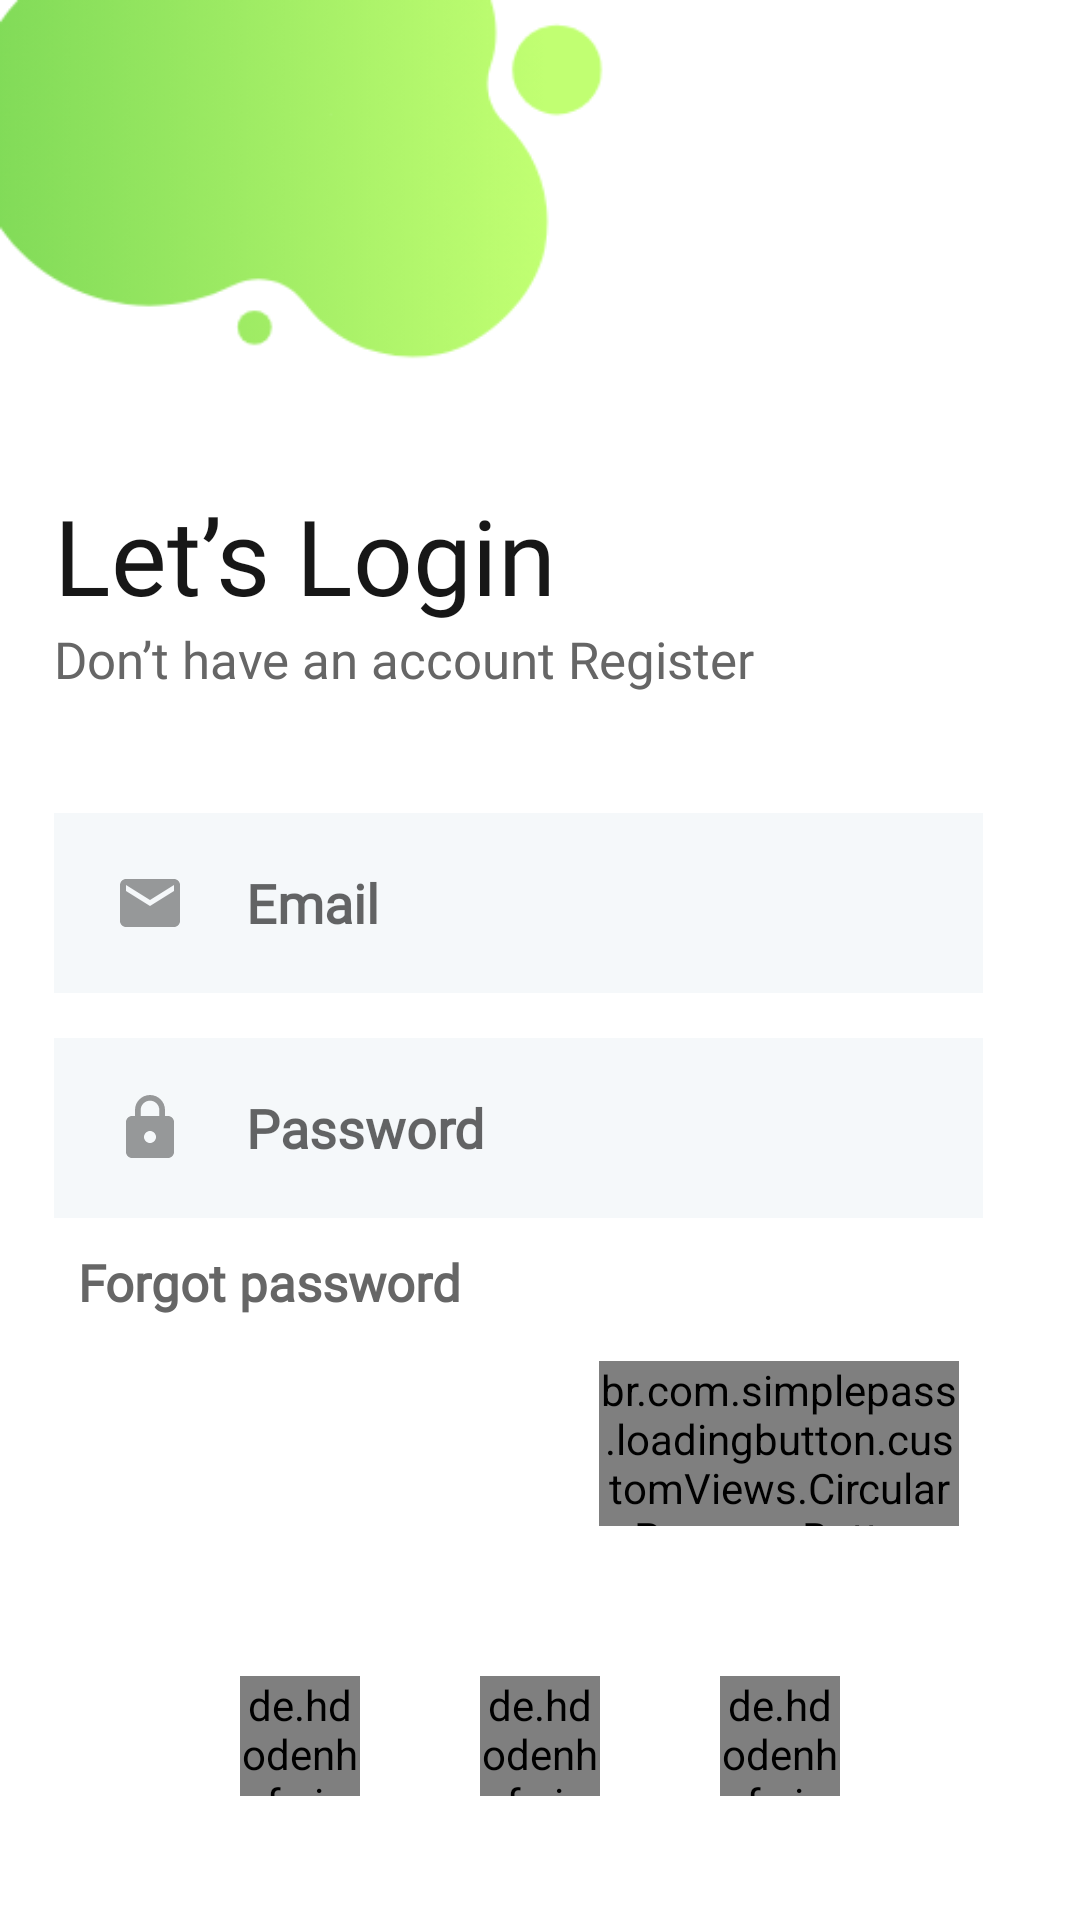

This screen was rendered from an Android layout file. Write that file and the resources it references.
<!-- AndroidManifest.xml: application theme Theme.OnlineShop -->
<!-- res/layout/fragment_login.xml -->
<?xml version="1.0" encoding="utf-8"?>
<androidx.constraintlayout.widget.ConstraintLayout xmlns:android="http://schemas.android.com/apk/res/android"
    xmlns:app="http://schemas.android.com/apk/res-auto"
    xmlns:tools="http://schemas.android.com/tools"
    android:layout_width="match_parent"
    android:layout_height="match_parent">

    <ImageView
        android:id="@+id/imageView"
        android:layout_width="match_parent"
        android:layout_height="match_parent"
        android:scaleType="fitStart"
        android:src="@drawable/background_modern"
        app:layout_constraintBottom_toBottomOf="parent"
        app:layout_constraintStart_toStartOf="parent" />

    <androidx.constraintlayout.widget.ConstraintLayout
        android:layout_width="match_parent"
        android:layout_height="wrap_content"
        app:layout_constraintBottom_toBottomOf="parent"
        app:layout_constraintEnd_toEndOf="parent"
        app:layout_constraintStart_toStartOf="parent"
        app:layout_constraintTop_toTopOf="parent">

        <TextView
            android:id="@+id/tvLetsLogin"
            style="@style/h4"
            android:layout_width="wrap_content"
            android:layout_height="wrap_content"
            android:layout_marginTop="120dp"
            android:text="@string/let_s_login"
            android:textAlignment="center"
            app:layout_constraintStart_toStartOf="@id/guidelineLoginLeft"
            app:layout_constraintTop_toTopOf="parent" />

        <TextView
            android:id="@+id/tvDontHaveAccount"
            style="@style/h2"
            android:layout_width="wrap_content"
            android:layout_height="wrap_content"
            android:gravity="center"
            android:text="@string/dont_have_an_account_register"
            android:textAlignment="center"
            app:layout_constraintStart_toStartOf="@id/tvLetsLogin"
            app:layout_constraintTop_toBottomOf="@+id/tvLetsLogin" />

        <EditText
            android:id="@+id/etEmailLogin"
            style="@style/editText"
            android:layout_width="0dp"
            android:layout_height="@dimen/editTextHeight"
            android:layout_marginTop="40dp"
            android:drawableStart="@drawable/ic_email"
            android:drawablePadding="20dp"
            android:hint="@string/email"
            android:inputType="textEmailAddress"
            android:paddingStart="20dp"
            app:layout_constraintEnd_toEndOf="@id/guidelineLoginRight"
            app:layout_constraintStart_toStartOf="@+id/guidelineLoginLeft"
            app:layout_constraintTop_toBottomOf="@+id/tvDontHaveAccount" />

        <EditText
            android:id="@+id/etPasswordLogin"
            style="@style/editText"
            android:layout_width="0dp"
            android:layout_height="@dimen/editTextHeight"
            android:layout_marginTop="15dp"
            android:hint="@string/password"
            android:inputType="textPassword"
            android:paddingStart="20dp"
            android:drawablePadding="20dp"
            android:drawableStart="@drawable/ic_password"
            app:layout_constraintEnd_toEndOf="@id/guidelineLoginRight"
            app:layout_constraintStart_toStartOf="@+id/guidelineLoginLeft"
            app:layout_constraintTop_toBottomOf="@+id/etEmailLogin" />

        <TextView
            android:id="@+id/tvForgotPasswordLogin"
            style="@style/h2"
            android:layout_width="wrap_content"
            android:layout_height="wrap_content"
            android:layout_marginStart="8dp"
            android:layout_marginTop="10dp"
            android:gravity="center"
            android:text="@string/forgot_password"
            android:textAlignment="center"
            android:textStyle="bold"
            app:layout_constraintStart_toStartOf="@id/tvLetsLogin"
            app:layout_constraintTop_toBottomOf="@+id/etPasswordLogin" />

        <br.com.simplepass.loadingbutton.customViews.CircularProgressButton
            android:id="@+id/butLoginLogin"
            style="@style/blueButtonStyle"
            android:layout_width="120dp"
            android:layout_height="@dimen/mediumButtonHeight"
            android:layout_marginTop="15dp"
            android:layout_marginRight="8dp"
            android:background="@drawable/corner_radius_button_login"
            android:text="@string/login"
            app:spinning_bar_color="@color/white"
            app:layout_constraintRight_toRightOf="@id/guidelineLoginRight"
            app:layout_constraintTop_toBottomOf="@id/tvForgotPasswordLogin" />




        <LinearLayout
            android:layout_width="match_parent"
            android:layout_height="wrap_content"
            android:orientation="horizontal"
            android:layout_marginTop="50dp"
            android:gravity="center_vertical|center"
            android:paddingStart="40dp"
            android:paddingEnd="40dp"
            app:layout_constraintTop_toBottomOf="@id/butLoginLogin"
            app:layout_constraintStart_toStartOf="@id/guidelineLoginLeft">

            <de.hdodenhof.circleimageview.CircleImageView
                android:id="@+id/googleLogin"
                android:layout_width="40dp"
                android:layout_height="40dp"
                android:src="@drawable/ic_google_icon"
                app:civ_border_color="@color/g_blue_gray200"
                app:civ_border_overlay="true"
                app:civ_border_width="1dp"
                app:layout_constraintStart_toStartOf="@id/guidelineLoginLeft"
                app:layout_constraintTop_toBottomOf="@id/butLoginLogin" />

            <View
                android:layout_width="40dp"
                android:layout_height="0dp"/>

            <de.hdodenhof.circleimageview.CircleImageView
                android:id="@+id/facebookLogin"
                android:layout_width="40dp"
                android:layout_height="40dp"
                android:src="@drawable/facebook_icon"
                app:civ_border_overlay="true"
                app:layout_constraintStart_toStartOf="@id/googleLogin"
                app:layout_constraintTop_toTopOf="@id/googleLogin"
                app:layout_constraintBottom_toBottomOf="@id/googleLogin"/>

            <View
                android:layout_width="40dp"
                android:layout_height="0dp"/>

            <de.hdodenhof.circleimageview.CircleImageView
                android:id="@+id/telegramLogin"
                android:layout_width="40dp"
                android:layout_height="40dp"
                android:src="@drawable/ic_telegram_icon"
                app:civ_border_overlay="true"
                app:layout_constraintStart_toStartOf="@id/googleLogin"
                app:layout_constraintTop_toTopOf="@id/googleLogin"
                app:layout_constraintBottom_toBottomOf="@id/googleLogin"/>

        </LinearLayout>




        <androidx.constraintlayout.widget.Guideline
            android:id="@+id/guidelineLoginLeft"
            android:layout_width="wrap_content"
            android:layout_height="wrap_content"
            android:orientation="vertical"
            app:layout_constraintGuide_percent="0.05" />

        <androidx.constraintlayout.widget.Guideline
            android:id="@+id/guidelineLoginRight"
            android:layout_width="wrap_content"
            android:layout_height="wrap_content"
            android:orientation="vertical"
            app:layout_constraintGuide_percent="0.91" />

    </androidx.constraintlayout.widget.ConstraintLayout>


</androidx.constraintlayout.widget.ConstraintLayout>
<!-- resources referenced by this layout -->
<resources>
  <color name="g_blue_gray200">#97AABD</color>
  <color name="white">#FFFFFFFF</color>
  <dimen name="editTextHeight">60dp</dimen>
  <dimen name="mediumButtonHeight">55dp</dimen>
  <!-- drawable ic_email (drawable) -->
  <vector android:height="24dp" android:tint="@color/g_gray500"
      android:viewportHeight="24" android:viewportWidth="24"
      android:width="24dp" xmlns:android="http://schemas.android.com/apk/res/android">
      <path android:fillColor="@android:color/white" android:pathData="M20,4L4,4c-1.1,0 -1.99,0.9 -1.99,2L2,18c0,1.1 0.9,2 2,2h16c1.1,0 2,-0.9 2,-2L22,6c0,-1.1 -0.9,-2 -2,-2zM20,8l-8,5 -8,-5L4,6l8,5 8,-5v2z"/>
  </vector>
  <string name="dont_have_an_account_register">Don’t have an account Register</string>
  <string name="email">Email</string>
  <string name="forgot_password">Forgot password</string>
  <string name="let_s_login">Let’s Login</string>
  <string name="login">Login</string>
  <string name="password">Password</string>
  <style name="blueButtonStyle">
          <item name="android:background">@drawable/blue_background</item>
          <item name="android:fontFamily">@font/poppins_thin</item>
          <item name="android:textColor">@color/white</item>
          <item name="android:textSize">@dimen/h2TextSize</item>
          <item name="android:textAllCaps">false</item>
      </style>
  <style name="editText">
          <item name="android:background">@drawable/white_background</item>
          <item name="android:gravity">center_vertical</item>
          <item name="singleLine">true</item>
          <item name="android:textStyle">bold</item>
          <item name="android:fontFamily">@font/poppins_light</item>
      </style>
  <style name="h2">
          <item name="android:fontFamily">@font/poppins_light</item>
          <item name="android:textColor">@color/g_gray700</item>
          <item name="android:textSize">@dimen/h2TextSize</item>
      </style>
  <style name="h4">
          <item name="android:fontFamily">@font/poppins_thin</item>
          <item name="android:textColor">@color/g_black</item>
          <item name="android:textSize">@dimen/h4TextSize</item>
      </style>
  <color name="light_blue">#007aff</color>
  <color name="g_gray500">#969899</color>
  <!-- drawable blue_background (drawable) -->
  <shape android:shape="rectangle" xmlns:android="http://schemas.android.com/apk/res/android">
      <gradient
          android:type="linear"
          android:angle="0"
          android:startColor="#247158"
          android:endColor="#6AB29B" />
      <corners android:radius="@dimen/buttonCorners"/>
  </shape>
  <dimen name="h2TextSize">17sp</dimen>
  <!-- drawable white_background (drawable) -->
  <?xml version="1.0" encoding="utf-8"?>
  <shape android:shape="rectangle" xmlns:android="http://schemas.android.com/apk/res/android">
      <solid android:color="#F5F8FA"/>
      
  </shape>
  <color name="g_gray700">#666666</color>
  <color name="g_black">#171717</color>
  <dimen name="h4TextSize">35sp</dimen>
  <color name="purple_500">#FF6200EE</color>
  <color name="g_braun">#95877A</color>
  <color name="teal_200">#FF03DAC5</color>
  <color name="teal_700">#FF018786</color>
  <color name="black">#FF000000</color>
  <style name="AppBottomSheetDialogTheme" parent="Theme.Design.Light.BottomSheetDialog">
          <item name="bottomSheetStyle">@style/AppModalStyle</item>
      </style>
  <dimen name="buttonCorners">5dp</dimen>
  <style name="AppModalStyle" parent="Widget.Design.BottomSheet.Modal">
          <item name="android:background">@drawable/corner_sheet_dialog</item>
      </style>
</resources>
